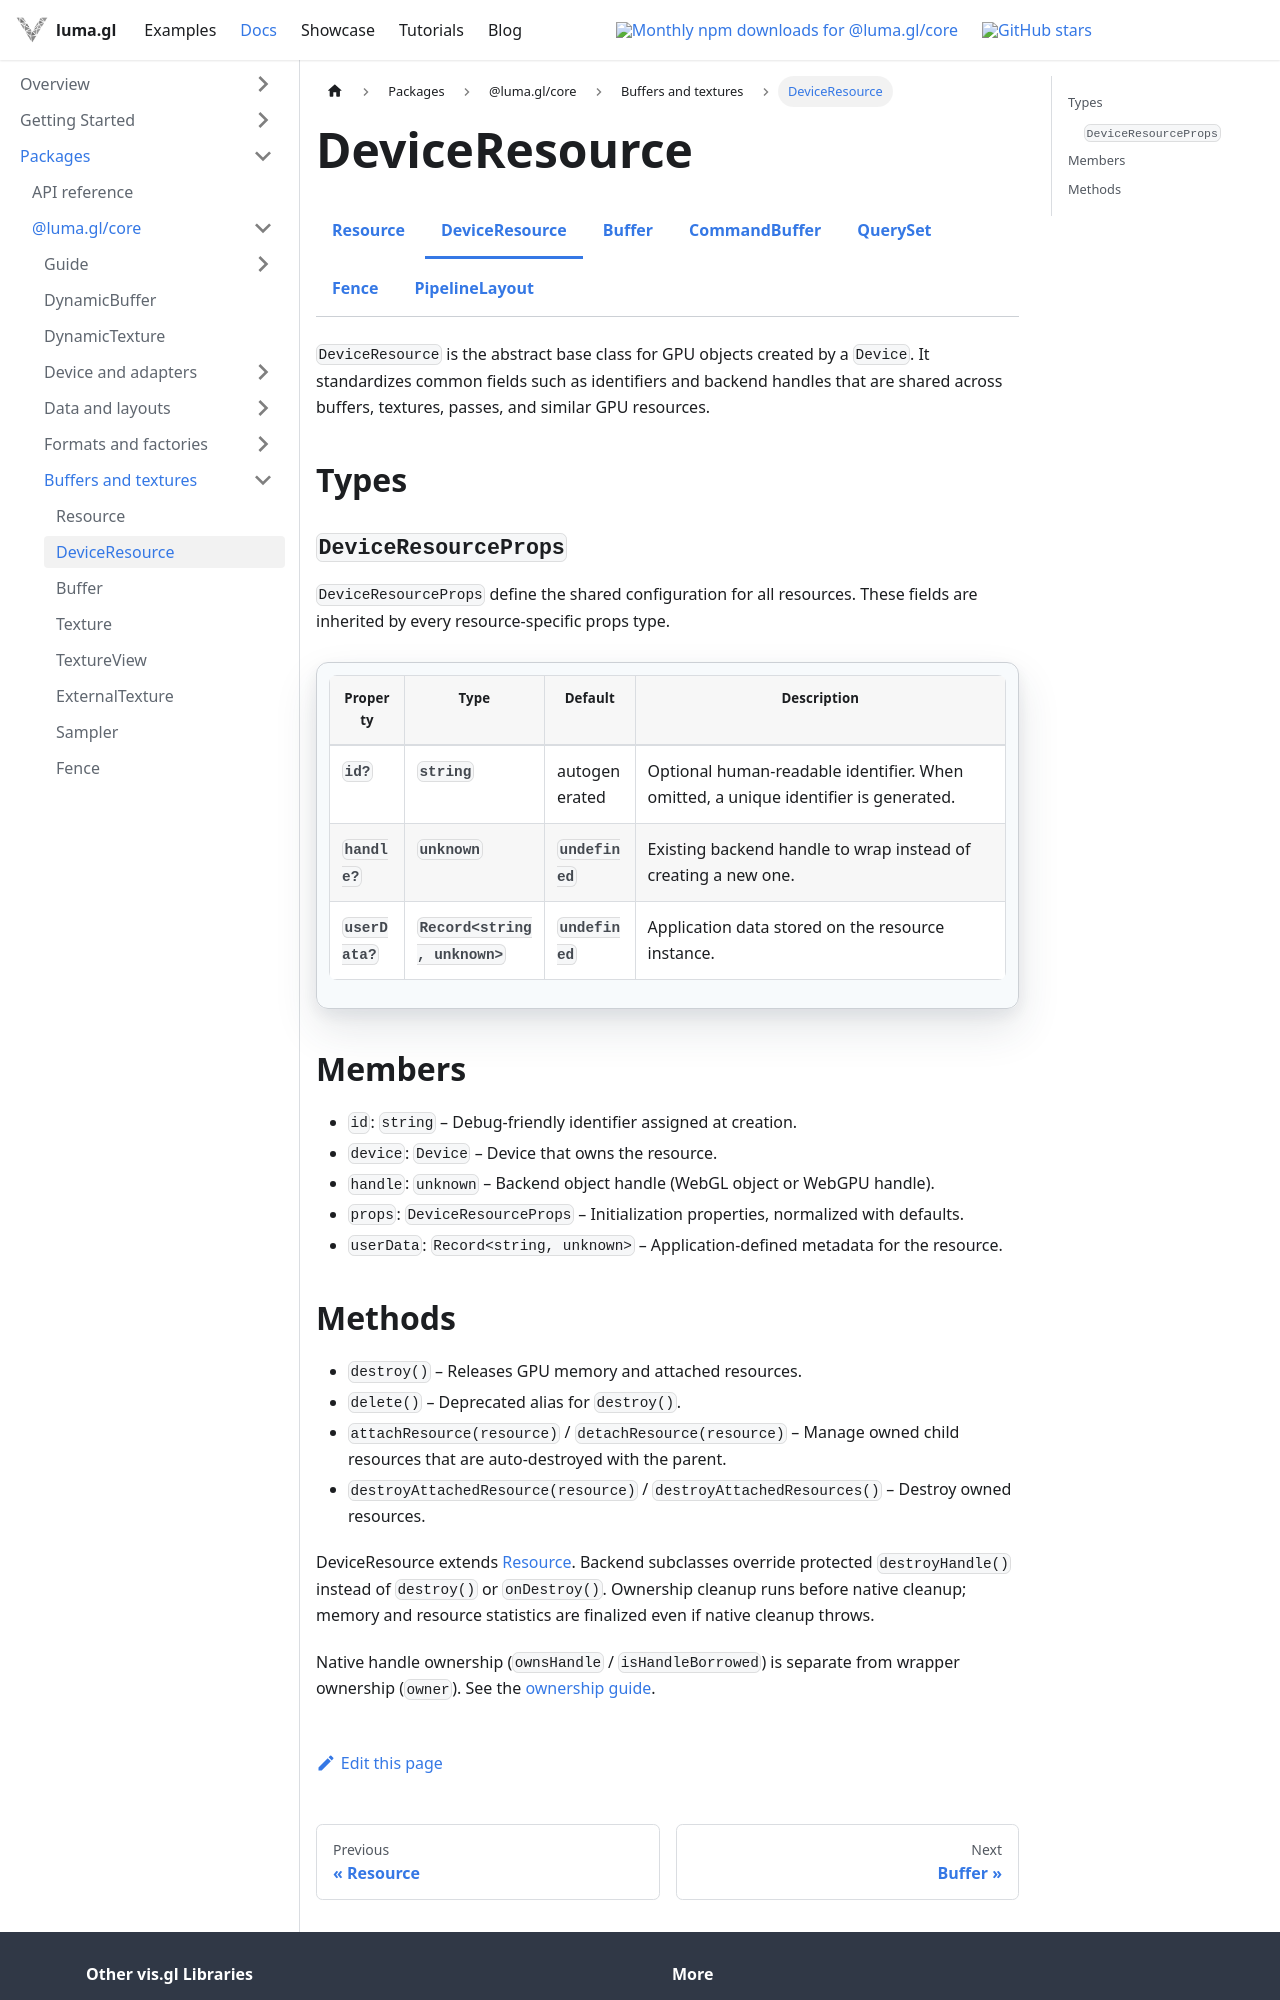

repository: visgl/luma.gl · page: next/docs/api-reference/core/resources/device-resource.html · generator: docusaurus

import {CoreDocsTabs} from '@site/src/components/docs/core-docs-tabs';

# DeviceResource

<CoreDocsTabs group="resources" active="device-resource" />

`DeviceResource` is the abstract base class for GPU objects created by a `Device`. It standardizes common fields such as identifiers and backend handles that are shared across buffers, textures, passes, and similar GPU resources.

## Types

### `DeviceResourceProps`

`DeviceResourceProps` define the shared configuration for all resources. These fields are inherited by every resource-specific props type.

| Property   | Type                        | Default       | Description |
| ---------- | --------------------------- | ------------- | ----------- |
| `id?` | `string` | autogenerated | Optional human-readable identifier. When omitted, a unique identifier is generated. |
| `handle?` | `unknown` | `undefined` | Existing backend handle to wrap instead of creating a new one. |
| `userData?` | `Record<string, unknown>` | `undefined` | Application data stored on the resource instance. |

## Members

- `id`: `string` – Debug-friendly identifier assigned at creation.
- `device`: `Device` – Device that owns the resource.
- `handle`: `unknown` – Backend object handle (WebGL object or WebGPU handle).
- `props`: `DeviceResourceProps` – Initialization properties, normalized with defaults.
- `userData`: `Record<string, unknown>` – Application-defined metadata for the resource.
